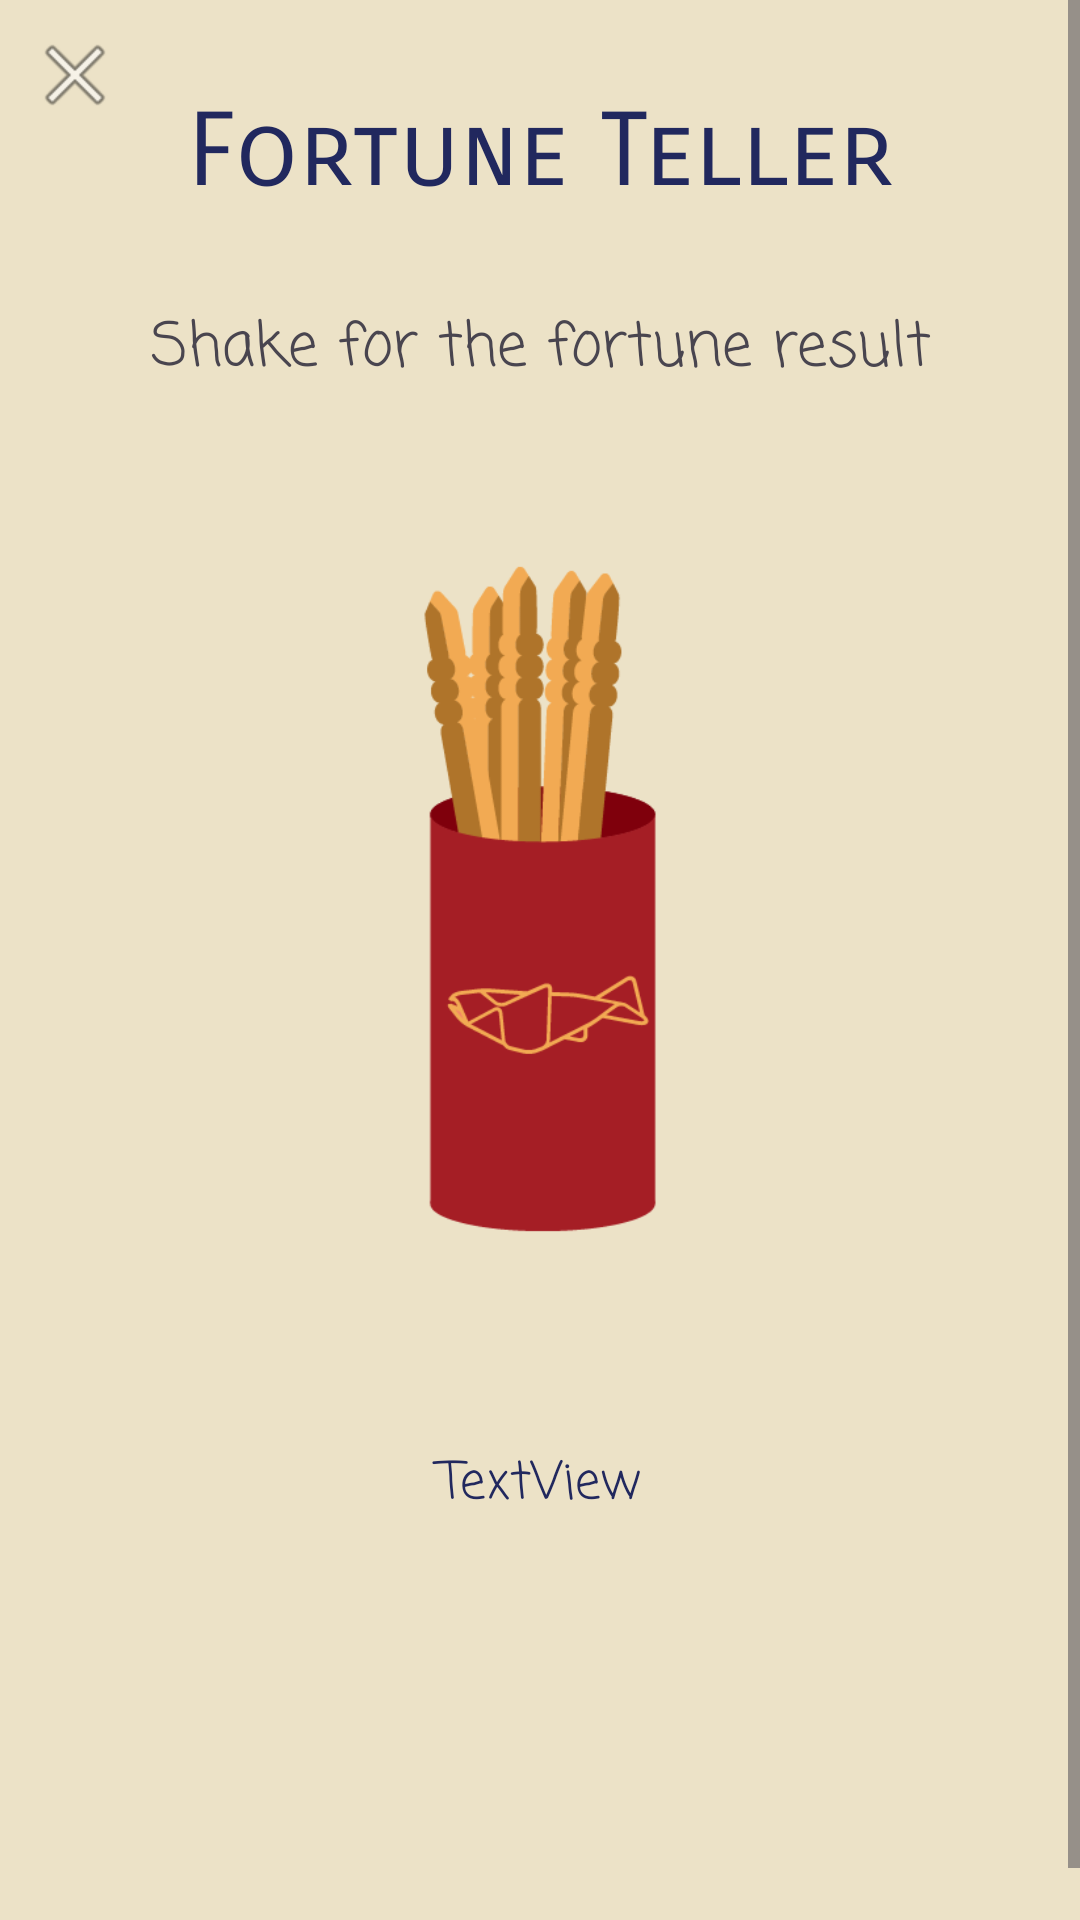

Layout XML and referenced resources for this Android screen:
<!-- AndroidManifest.xml: application theme Theme.PersonalMu -->
<!-- res/layout/activity_fortune_teller.xml -->
<?xml version="1.0" encoding="utf-8"?>
<androidx.constraintlayout.widget.ConstraintLayout xmlns:android="http://schemas.android.com/apk/res/android"
    xmlns:app="http://schemas.android.com/apk/res-auto"
    xmlns:tools="http://schemas.android.com/tools"
    android:layout_width="match_parent"
    android:layout_height="match_parent"
    android:background="#ECE2C7"
    tools:context=".FortuneTeller">

    <ScrollView
        android:layout_width="match_parent"
        android:layout_height="match_parent"
        app:layout_constraintBottom_toBottomOf="parent"
        app:layout_constraintEnd_toEndOf="parent"
        app:layout_constraintStart_toStartOf="parent"
        app:layout_constraintTop_toTopOf="parent">

        <LinearLayout
            android:layout_width="match_parent"
            android:layout_height="wrap_content"
            android:orientation="vertical" >

            <TextView
                android:id="@+id/FTTV"
                android:layout_width="match_parent"
                android:layout_height="wrap_content"
                android:layout_marginStart="30dp"
                android:layout_marginTop="30dp"
                android:layout_marginEnd="30dp"
                android:fontFamily="sans-serif-smallcaps"
                android:text="Fortune Teller"
                android:textAlignment="center"
                android:textColor="#21285E"
                android:textSize="34sp" />

            <TextView
                android:id="@+id/shakeTV"
                android:layout_width="match_parent"
                android:layout_height="wrap_content"
                android:layout_marginStart="30dp"
                android:layout_marginTop="30dp"
                android:layout_marginEnd="30dp"
                android:fontFamily="casual"
                android:text="Shake for the fortune result"
                android:textAlignment="center"
                android:textSize="20sp" />

            <ImageView
                android:id="@+id/imageView2"
                android:layout_width="wrap_content"
                android:layout_height="350dp"
                app:srcCompat="@drawable/cup" />

            <TextView
                android:id="@+id/textView"
                android:layout_width="match_parent"
                android:layout_height="wrap_content"
                android:layout_marginStart="30dp"
                android:layout_marginEnd="30dp"
                android:layout_marginBottom="150dp"
                android:fontFamily="casual"
                android:text="TextView"
                android:textAlignment="center"
                android:textColor="#21285E"
                android:textSize="17sp" />

        </LinearLayout>
    </ScrollView>
    <ImageButton
        android:id="@+id/closeBtn"
        android:layout_width="30dp"
        android:layout_height="30dp"
        android:layout_marginStart="10dp"
        android:layout_marginTop="10dp"
        android:background="@null"
        app:layout_constraintStart_toStartOf="parent"
        app:layout_constraintTop_toTopOf="parent"
        app:srcCompat="@android:drawable/ic_menu_close_clear_cancel" />
</androidx.constraintlayout.widget.ConstraintLayout>
<!-- resources referenced by this layout -->
<resources>
  <!-- drawable cup: png bitmap (drawable, 19391 bytes) -->
  <style name="Theme.PersonalMu" parent="Base.Theme.PersonalMu" />
  <style name="Base.Theme.PersonalMu" parent="Theme.Material3.DayNight.NoActionBar">
          
          
      </style>
</resources>
